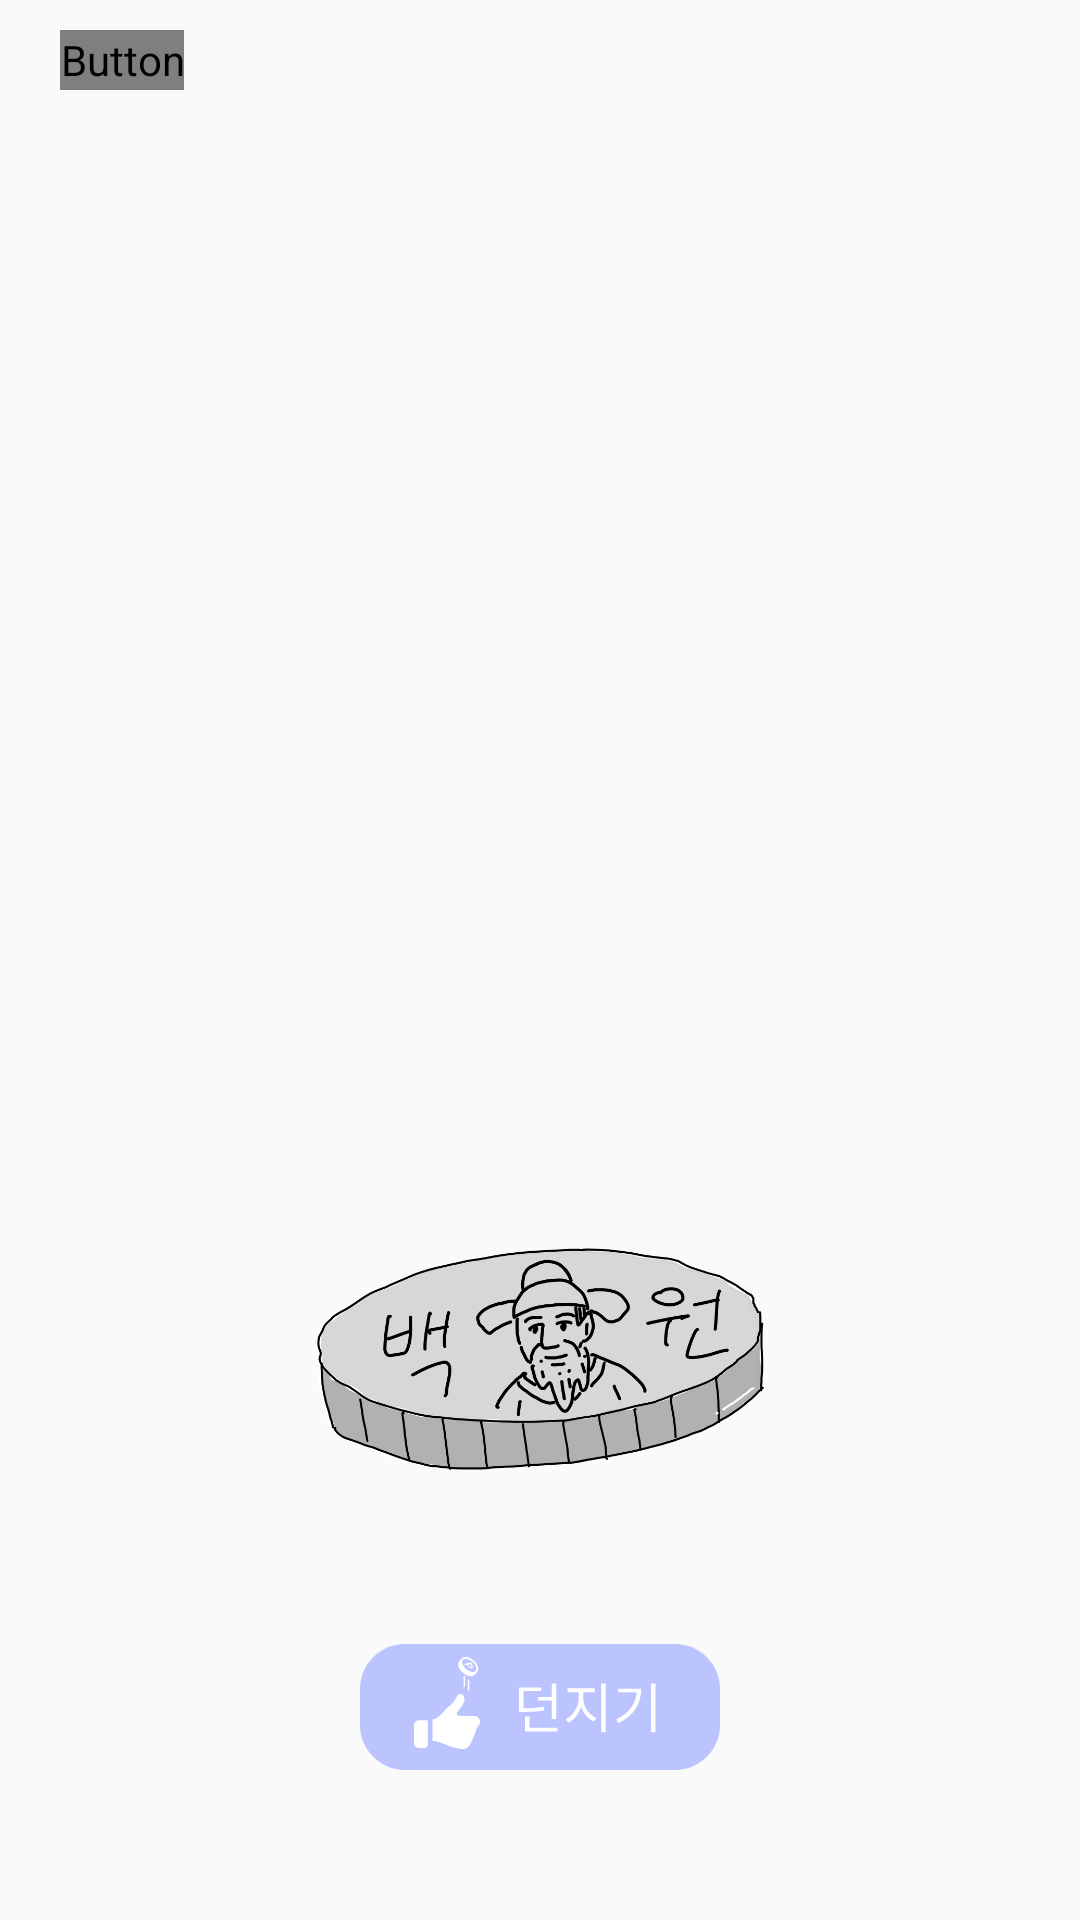

This screen was rendered from an Android layout file. Write that file and the resources it references.
<!-- AndroidManifest.xml: application theme Theme.MadMemoirMix -->
<!-- res/layout/fragment_coin.xml -->
<?xml version="1.0" encoding="utf-8"?>
<FrameLayout xmlns:android="http://schemas.android.com/apk/res/android"
    xmlns:tools="http://schemas.android.com/tools"
    android:layout_width="match_parent"
    android:layout_height="match_parent"
    tools:context=".CoinFragment">

    <androidx.constraintlayout.widget.ConstraintLayout
        xmlns:android="http://schemas.android.com/apk/res/android"
        xmlns:app="http://schemas.android.com/apk/res-auto"
        android:layout_width="match_parent"
        android:layout_height="match_parent">

        <Button
            android:id="@+id/toss_button"
            android:layout_width="wrap_content"
            android:layout_height="42dp"
            android:background="@drawable/throw_button"
            android:foreground="?android:attr/selectableItemBackground"
            app:layout_constraintBottom_toBottomOf="parent"
            app:layout_constraintStart_toStartOf="parent"
            app:layout_constraintEnd_toEndOf="parent"
            android:layout_marginBottom="50dp"/>

        <ImageView
            android:id="@+id/coin_image"
            android:layout_width="150dp"
            android:layout_height="150dp"
            android:src="@drawable/coin_front"
            app:layout_constraintStart_toStartOf="parent"
            app:layout_constraintEnd_toEndOf="parent"
            app:layout_constraintBottom_toTopOf="@id/toss_button"
            android:layout_marginBottom="20dp"/>

        <Button
            android:id="@+id/lee_button"
            android:layout_width="wrap_content"
            android:layout_height="20dp"
            android:background="@android:color/transparent"
            android:foreground="@drawable/bg_white_ripple"
            android:text="@string/lee"
            android:textColor="@color/white"
            android:textSize="15sp"
            android:fontFamily="@font/roboto_italic"
            app:layout_constraintStart_toStartOf="parent"
            app:layout_constraintTop_toTopOf="parent"
            android:layout_marginStart="20dp"
            android:layout_marginTop="10dp"
            />

    </androidx.constraintlayout.widget.ConstraintLayout>

</FrameLayout>
<!-- resources referenced by this layout -->
<resources>
  <!-- drawable bg_white_ripple (drawable) -->
  <?xml version="1.0" encoding="utf-8"?>
  <ripple xmlns:android="http://schemas.android.com/apk/res/android"
      android:color="@android:color/darker_gray">
      <item android:id="@android:id/mask">
          <shape android:shape="rectangle">
              <solid android:color="@color/white" />
              <corners android:radius="1000dp" /> 
          </shape>
      </item>
  </ripple>
  <!-- drawable coin_front: png bitmap (drawable, 90336 bytes) -->
  <!-- drawable throw_button: vector/xml drawable (drawable, 3192 chars, omitted) -->
  <string name="lee"><u> 이순신 게임 하러가기 &gt;&gt; </u></string>
  <style name="Theme.MadMemoirMix" parent="Base.Theme.MadMemoirMix" />
  <style name="Base.Theme.MadMemoirMix" parent="Theme.AppCompat.Light">
          <item name="windowNoTitle">true</item>
          
          
      </style>
  <!-- not gathered from this repository: default colours our renderer supplied (Android Studio template values) -->
  <color name="white">#FFFFFFFF</color>
</resources>
